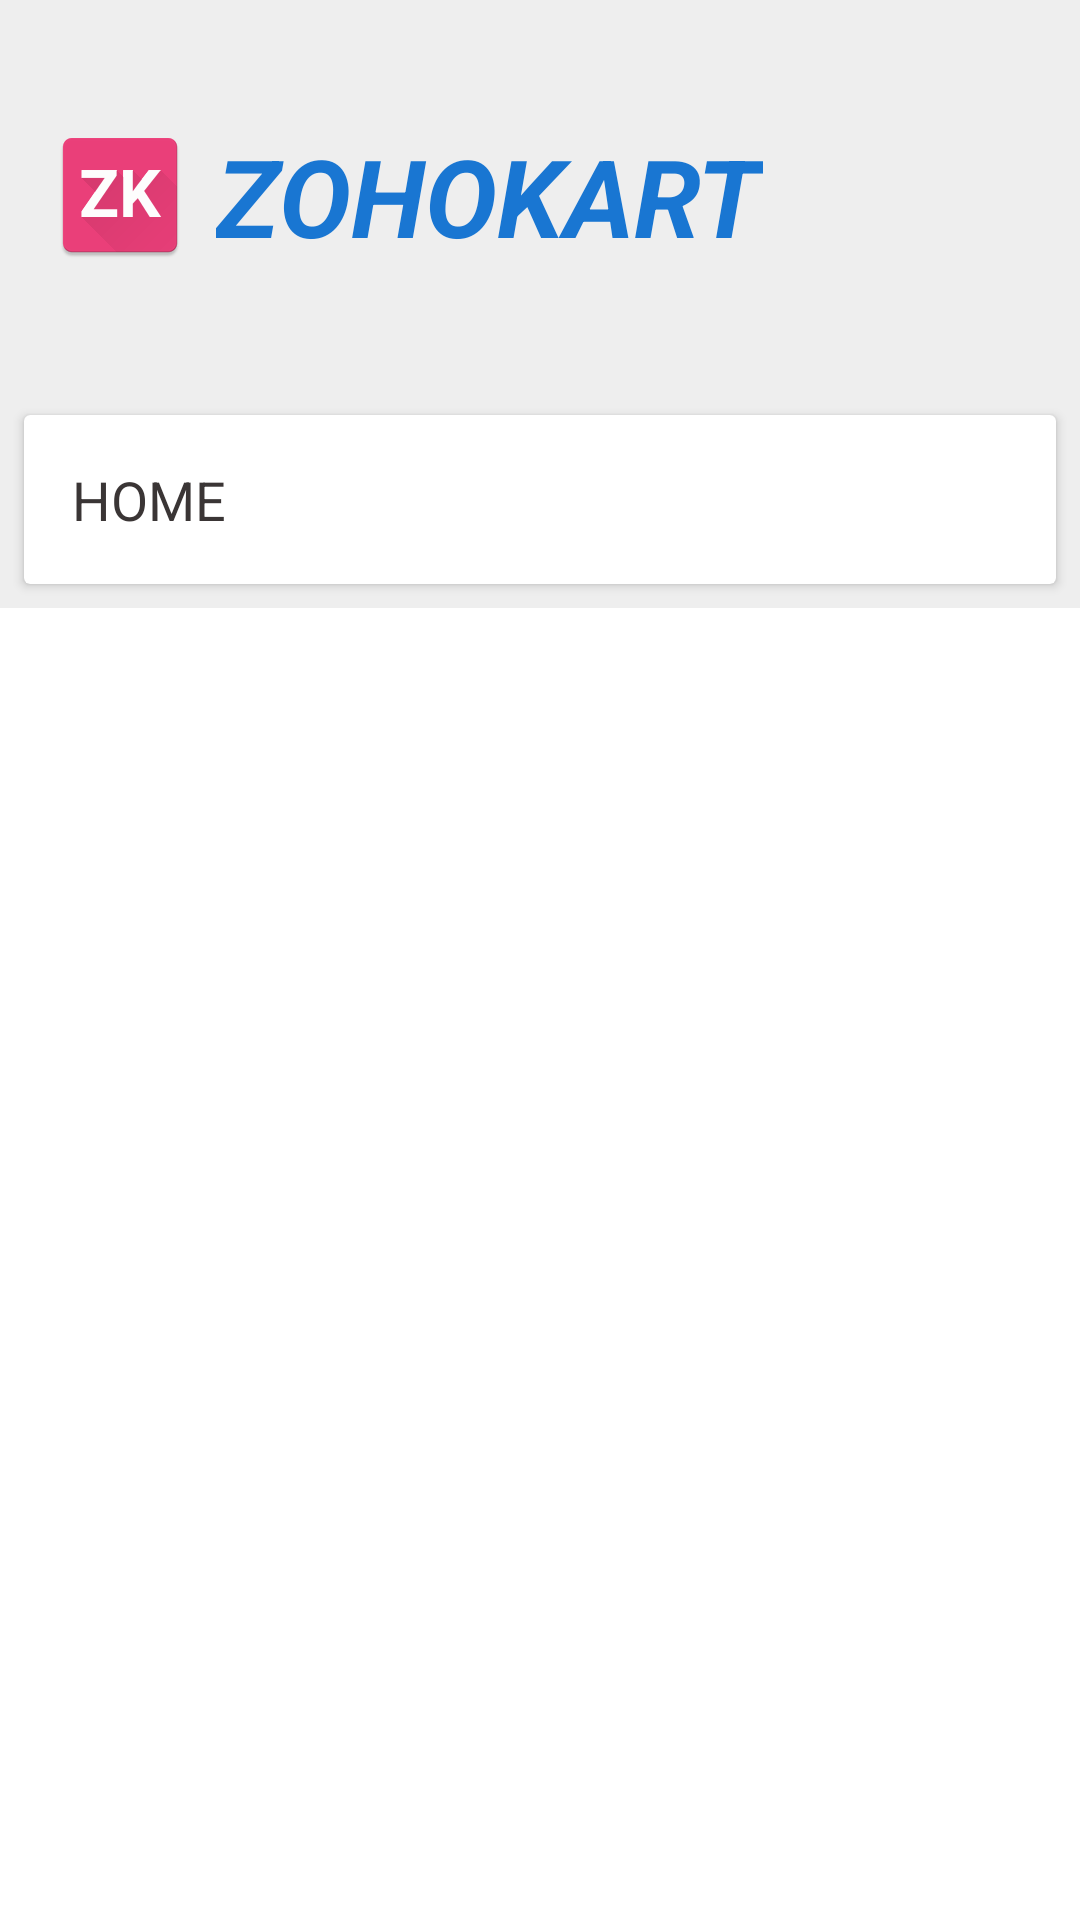

Produce the Android XML layout that renders to this screen, including the resource entries it uses.
<!-- AndroidManifest.xml: application theme AppTheme -->
<!-- res/layout/fragment_navigation.xml -->
<RelativeLayout
    xmlns:android="http://schemas.android.com/apk/res/android"
    xmlns:tools="http://schemas.android.com/tools"
    xmlns:card_view="http://schemas.android.com/apk/res-auto"
    android:layout_width="match_parent"
    android:layout_height="match_parent"
    android:orientation="vertical"
    android:background="#FFF"
    tools:context="com.muhil.recylcerviewdemo.NavigationFragment">

    <ProgressBar
        android:id="@+id/navigation_progress"
        android:layout_width="wrap_content"
        android:layout_height="wrap_content"
        android:layout_centerInParent="true"
        android:visibility="gone"/>

    <ScrollView
        android:id="@+id/navigation_scroll"
        android:layout_width="match_parent"
        android:layout_height="match_parent"
        android:scrollbars="none"
        android:visibility="visible">

        <LinearLayout
            android:id="@+id/navigation_linear_layout"
            android:layout_width="match_parent"
            android:layout_height="wrap_content"
            android:orientation="vertical"
            android:background="#EEEEEE">

            <RelativeLayout
                android:layout_width="match_parent"
                android:layout_height="wrap_content"
                android:layout_gravity="center"
                android:paddingStart="16dp"
                android:paddingEnd="16dp"
                android:paddingTop="46dp"
                android:paddingBottom="36dp">

                <ImageView
                    android:id="@+id/nav_icon"
                    android:layout_width="48dp"
                    android:layout_height="48dp"
                    android:layout_centerVertical="true"
                    android:src="@mipmap/ic_launcher"/>

                <TextView
                    android:layout_width="wrap_content"
                    android:layout_height="wrap_content"
                    android:layout_centerVertical="true"
                    android:layout_marginStart="8dp"
                    android:layout_marginEnd="8dp"
                    android:text="ZOHOKART"
                    android:textSize="36dp"
                    android:textStyle="italic|bold"
                    android:textColor="@color/primary_color_dark"
                    android:layout_toEndOf="@id/nav_icon"/>

            </RelativeLayout>

            <android.support.v7.widget.CardView
                android:id="@+id/home_action_button"
                android:layout_width="match_parent"
                android:layout_height="wrap_content"
                android:layout_margin="8dp"
                card_view:cardBackgroundColor="#FFF"
                android:clickable="true">

                <TextView
                    android:layout_width="match_parent"
                    android:layout_height="wrap_content"
                    android:padding="16dp"
                    android:text="@string/home"
                    android:textSize="18sp"/>

                <ImageView
                    android:layout_width="24dp"
                    android:layout_height="24dp"
                    android:layout_gravity="center_vertical|end"
                    android:layout_marginEnd="16dp"
                    android:src="@mipmap/ic_home_black_24dp"/>

            </android.support.v7.widget.CardView>

        </LinearLayout>

    </ScrollView>

</RelativeLayout>
<!-- resources referenced by this layout -->
<resources>
  <color name="primary_color_dark">#1976D2</color>
  <!-- mipmap ic_launcher: png bitmap (mipmap-hdpi, 2687 bytes) -->
  <string name="home">HOME</string>
  <style name="AppTheme" parent="Theme.AppCompat.Light.NoActionBar">
          <item name="android:colorPrimary">@color/primary_color</item>
          <item name="android:colorPrimaryDark">@color/primary_color_dark</item>
          <item name="android:colorAccent">@color/accent_color</item>
          <item name="android:textColor">#3a3535</item>
          <item name="android:colorControlHighlight">@color/colorHighlight</item>
          <item name="android:actionOverflowButtonStyle">@style/AppTheme.OverFlow</item>
          <item name="android:datePickerDialogTheme">@style/CustomDatePickerDialogTheme</item>
          <item name="android:searchViewStyle">@style/CustomSearchView</item>
      </style>
  <color name="primary_color">#2196F3</color>
  <color name="accent_color">#E91E63</color>
  <color name="colorHighlight">#B6B6B6</color>
  <style name="AppTheme.OverFlow">
          <item name="android:src">@mipmap/ic_more_vert_white_24dp</item>
          <item name="android:paddingRight">8dp</item>
      </style>
  <style name="CustomDatePickerDialogTheme" parent="Theme.AppCompat.Light.Dialog">
          <item name="colorAccent">@color/accent_color</item>
          <item name="android:datePickerStyle">@style/CustomDatePickerStyle</item>
          <item name="android:colorAccent">@color/accent_color</item>
      </style>
  <style name="CustomSearchView" parent="Widget.AppCompat.SearchView">
          <item name="searchIcon">@null</item>
          <item name="android:closeIcon">@mipmap/ic_delete_black_24dp</item>
          <item name="android:queryBackground">@color/white_bg</item>
      </style>
  <style name="CustomDatePickerStyle" parent="@android:style/Widget.Material.Light.DatePicker">
          <item name="android:colorAccent">@color/accent_color</item>
      </style>
  <color name="white_bg">#FFF</color>
</resources>
